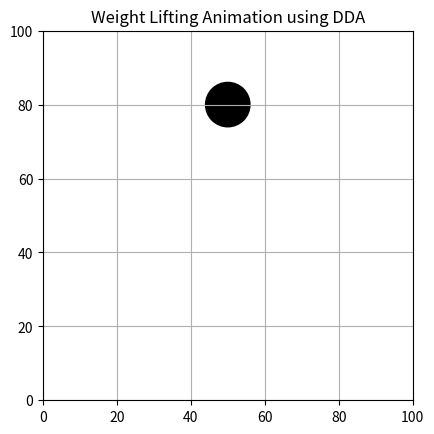

Here is the Python script that generated this plot:
import matplotlib.pyplot as plt
from matplotlib.animation import FuncAnimation
from matplotlib.patches import Circle

fig, ax = plt.subplots()

ax.set_xlim(0, 100)
ax.set_ylim(0, 100)
ax.set_aspect("equal")
ax.set_title("Weight Lifting Animation using DDA")
ax.grid()

# Head
head = Circle((50, 80), 6, color="black")
ax.add_patch(head)

# DDA algorithm
def dda(x1, y1, x2, y2):
    dx = x2 - x1
    dy = y2 - y1

    steps = max(abs(dx), abs(dy))

    if steps == 0:
        return [(round(x1), round(y1))]

    x_inc = dx / steps
    y_inc = dy / steps

    x = x1
    y = y1
    points = []

    for i in range(steps + 1):
        points.append((round(x), round(y)))
        x += x_inc
        y += y_inc

    return points


# Draw animated lines
line, = ax.plot([], [], "ko", markersize=4)

def update(frame):

    points = []

    # Bar moves up and down
    if frame <= 30:
        bar_y = 50 + frame
    else:
        bar_y = 80 - (frame - 30)

    # Body
    points += dda(50, 75, 50, 45)

    # Legs
    points += dda(50, 45, 38, 15)
    points += dda(50, 45, 62, 15)

    # Arms follow the barbell
    points += dda(50, 68, 40, bar_y)
    points += dda(50, 68, 60, bar_y)

    # Barbell rod
    points += dda(25, bar_y, 75, bar_y)

    # Weights
    points += dda(25, bar_y-8, 25, bar_y+8)
    points += dda(30, bar_y-8, 30, bar_y+8)
    points += dda(70, bar_y-8, 70, bar_y+8)
    points += dda(75, bar_y-8, 75, bar_y+8)

    line.set_data(
        [p[0] for p in points],
        [p[1] for p in points]
    )

    return line,

ani = FuncAnimation(
    fig,
    update,
    frames=60,
    interval=50,
    repeat=True,
    blit=False
)

plt.show()
